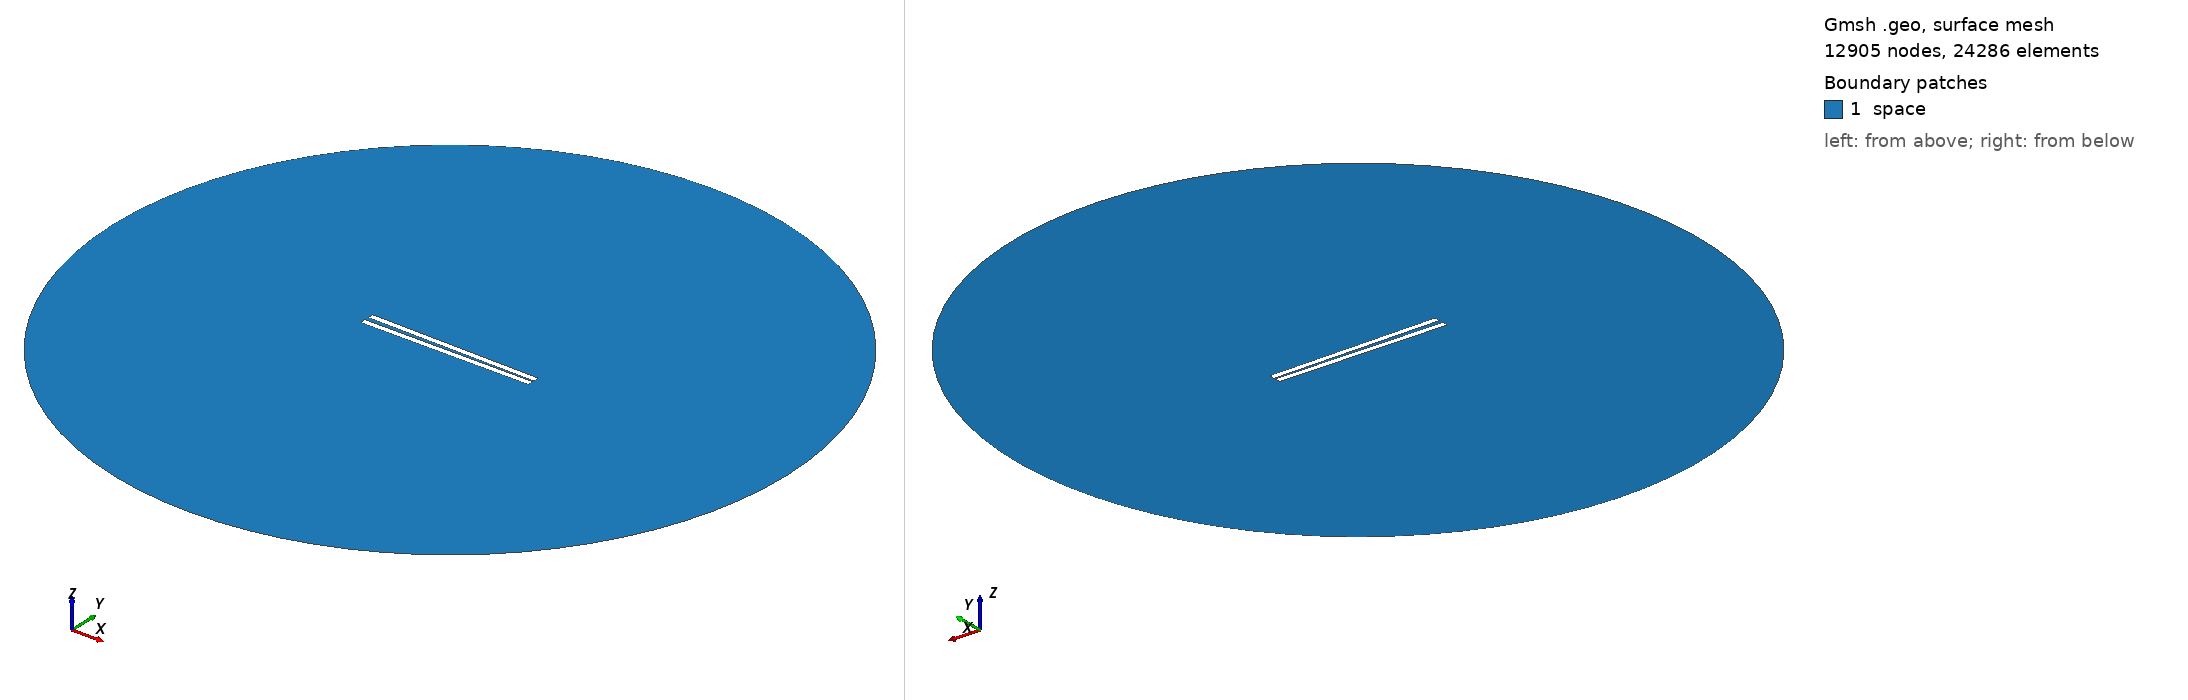

Gmsh geometry script, surface-meshed: 12905 nodes, 24286 surface elements. Boundary patches (legend numbers): 1 space. Left view from above one corner, right view from below the opposite corner. Legend entries are the model's physical surfaces. The drawing asked Gmsh for element sizes between 1% and 20% of the model's largest extent; the script's own settings can give other sizes.

=== 330.geo (drawn) ===
// Set the geometry kernel
SetFactory("OpenCASCADE");

//---------------------------------------
// Rectangles
//---------------------------------------

// Rectangle 1 (top)
Point(1) = {-49.733333333333334, 0.8611111111111112, 0, 1.0};
Point(2) = {49.733333333333334, 0.8611111111111112, 0, 1.0};
Point(3) = {49.733333333333334, 4.3277777777777775, 0, 1.0};
Point(4) = {-49.733333333333334, 4.3277777777777775, 0, 1.0};

Line(1) = {1, 2};
Line(2) = {2, 3};
Line(3) = {3, 4};
Line(4) = {4, 1};

Line Loop(1) = {1, 2, 3, 4};
Plane Surface(1) = {1};

Rotate { {0, 0, 1}, {0,  0.8611111111111112,  0}, -0.017 } {
  Surface{1};
}

// Rectangle 2 (bottom)
Point(5) = {-49.733333333333334, -0.8611111111111112, 0, 1.0};
Point(6) = {49.733333333333334, -0.8611111111111112, 0, 1.0};
Point(7) = {49.733333333333334, -4.3277777777777775, 0, 1.0};
Point(8) = {-49.733333333333334, -4.3277777777777775, 0, 1.0};

Line(5) = {5, 6};
Line(6) = {6, 7};
Line(7) = {7, 8};
Line(8) = {8, 5};

Line Loop(2) = {5, 6, 7, 8};
Plane Surface(2) = {2}; 


//---------------------------------------
// Circle
//---------------------------------------

// Define points
Point(9) = {0, 0, 0};        // Center
Point(10) = {200, 0, 0};     // Start point
Point(11) = {0, 200, 0};     // 90 degrees
Point(12) = {-200, 0, 0};    // 180 degrees
Point(13) = {0, -200, 0};    // 270 degrees

// Define circle arcs (each needs start, center, end)
Circle(9) = {10, 9, 11};
Circle(10) = {11, 9, 12};
Circle(11) = {12, 9, 13};
Circle(12) = {13, 9, 10};

// Define curve loop and surface if needed
Curve Loop(3) = {9, 10, 11, 12};
Surface(3) = {3};

// Subtract Rectangles from Circle
BooleanDifference{ Surface{3}; Delete; }{ Surface{1}; Surface{2}; Delete; }

//---------------------------------------
// Transfinite Lines and Surface
//---------------------------------------
r = 7;
Transfinite Line {1, 3} = 50*r Using Progression 1;
Transfinite Line {2, 4} = 2*r Using Progression 1;
Transfinite Line {5, 7} = 50*r Using Progression 1;
Transfinite Line {6, 8} = 2*r Using Progression 1;
Transfinite Line {9, 10, 11, 12} = 20 Using Progression 1;

//---------------------------------------
// Define Physical Groups
//---------------------------------------                

//--- Physical Curves
// Physical groups for boundaries
Physical Line("force_segment", 10) = {1};
Physical Line("upper_plate", 11) = {2, 3, 4};
Physical Line("lower_plate", 12) = {5, 6, 7, 8};
Physical Line("boundary", 20) = {9, 10, 11, 12};

//--- Physical Surfaces
Physical Surface("space", 30) = {3};

//---------------------------------------
// 6. Generate the Mesh
//---------------------------------------
Mesh 2;  // 2D mesh generation
